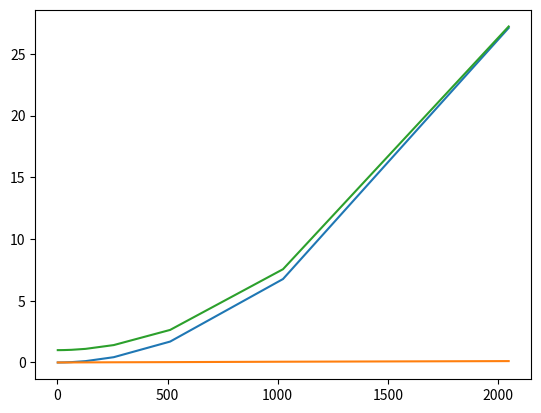

Reproduce this figure in Python.
# coding: utf-8
import numpy as np
import matplotlib.pyplot as plt

x0 = [2, 4, 8, 16, 32, 64, 128, 256, 512, 1024, 2048]
v0_0 = [
    0.00011897087097167969, 0.00023317337036132812, 0.0006120204925537109,
    0.002045154571533203, 0.007254123687744141, 0.027551889419555664,
    0.10406899452209473, 0.4071800708770752, 1.6290521621704102,
    6.534320116043091, 26.380656003952026
]

v_cache_0 = [
    0.00012111663818359375, 0.00020194053649902344, 0.0004239082336425781,
    0.0008020401000976562, 0.0015010833740234375, 0.0031609535217285156,
    0.006567955017089844, 0.012859821319580078, 0.02658390998840332,
    0.05362391471862793, 0.10566282272338867
]


v_cache_job_0 = [
    0.00012111663818359375, 0.00019812583923339844, 0.0003991127014160156,
    0.0008041858673095703, 0.0015299320220947266, 0.0031981468200683594,
    0.006501197814941406, 0.012722015380859375, 0.025663137435913086,
    0.051310062408447266, 0.10513091087341309
]

# test 22/02/15
v_nocache = [
    0.0001430511474609375, 0.00028395652770996094, 0.0006799697875976562,
    0.0022079944610595703, 0.0076580047607421875, 0.029294967651367188,
    0.10947704315185547, 0.42826390266418457, 1.694187879562378,
    6.758475065231323, 27.097234964370728
]
v_job_key_cache = [
    0.0001430511474609375, 0.00022220611572265625, 0.0004520416259765625,
    0.0008108615875244141, 0.0016379356384277344, 0.003423929214477539,
    0.007650136947631836, 0.016453027725219727, 0.028947830200195312,
    0.06151390075683594, 0.11173391342163086
]
###

x = np.array(x0)
y = np.array(v_nocache)
y1 = np.array(v_job_key_cache)
# y3 = np.array(v_cache_job)
y2 = 0.0001 / 16 * np.square(x) + 1
plt.plot(x, y)
plt.plot(x, y1)
plt.plot(x, y2)
# plt.plot(x, y3)

plt.show()
